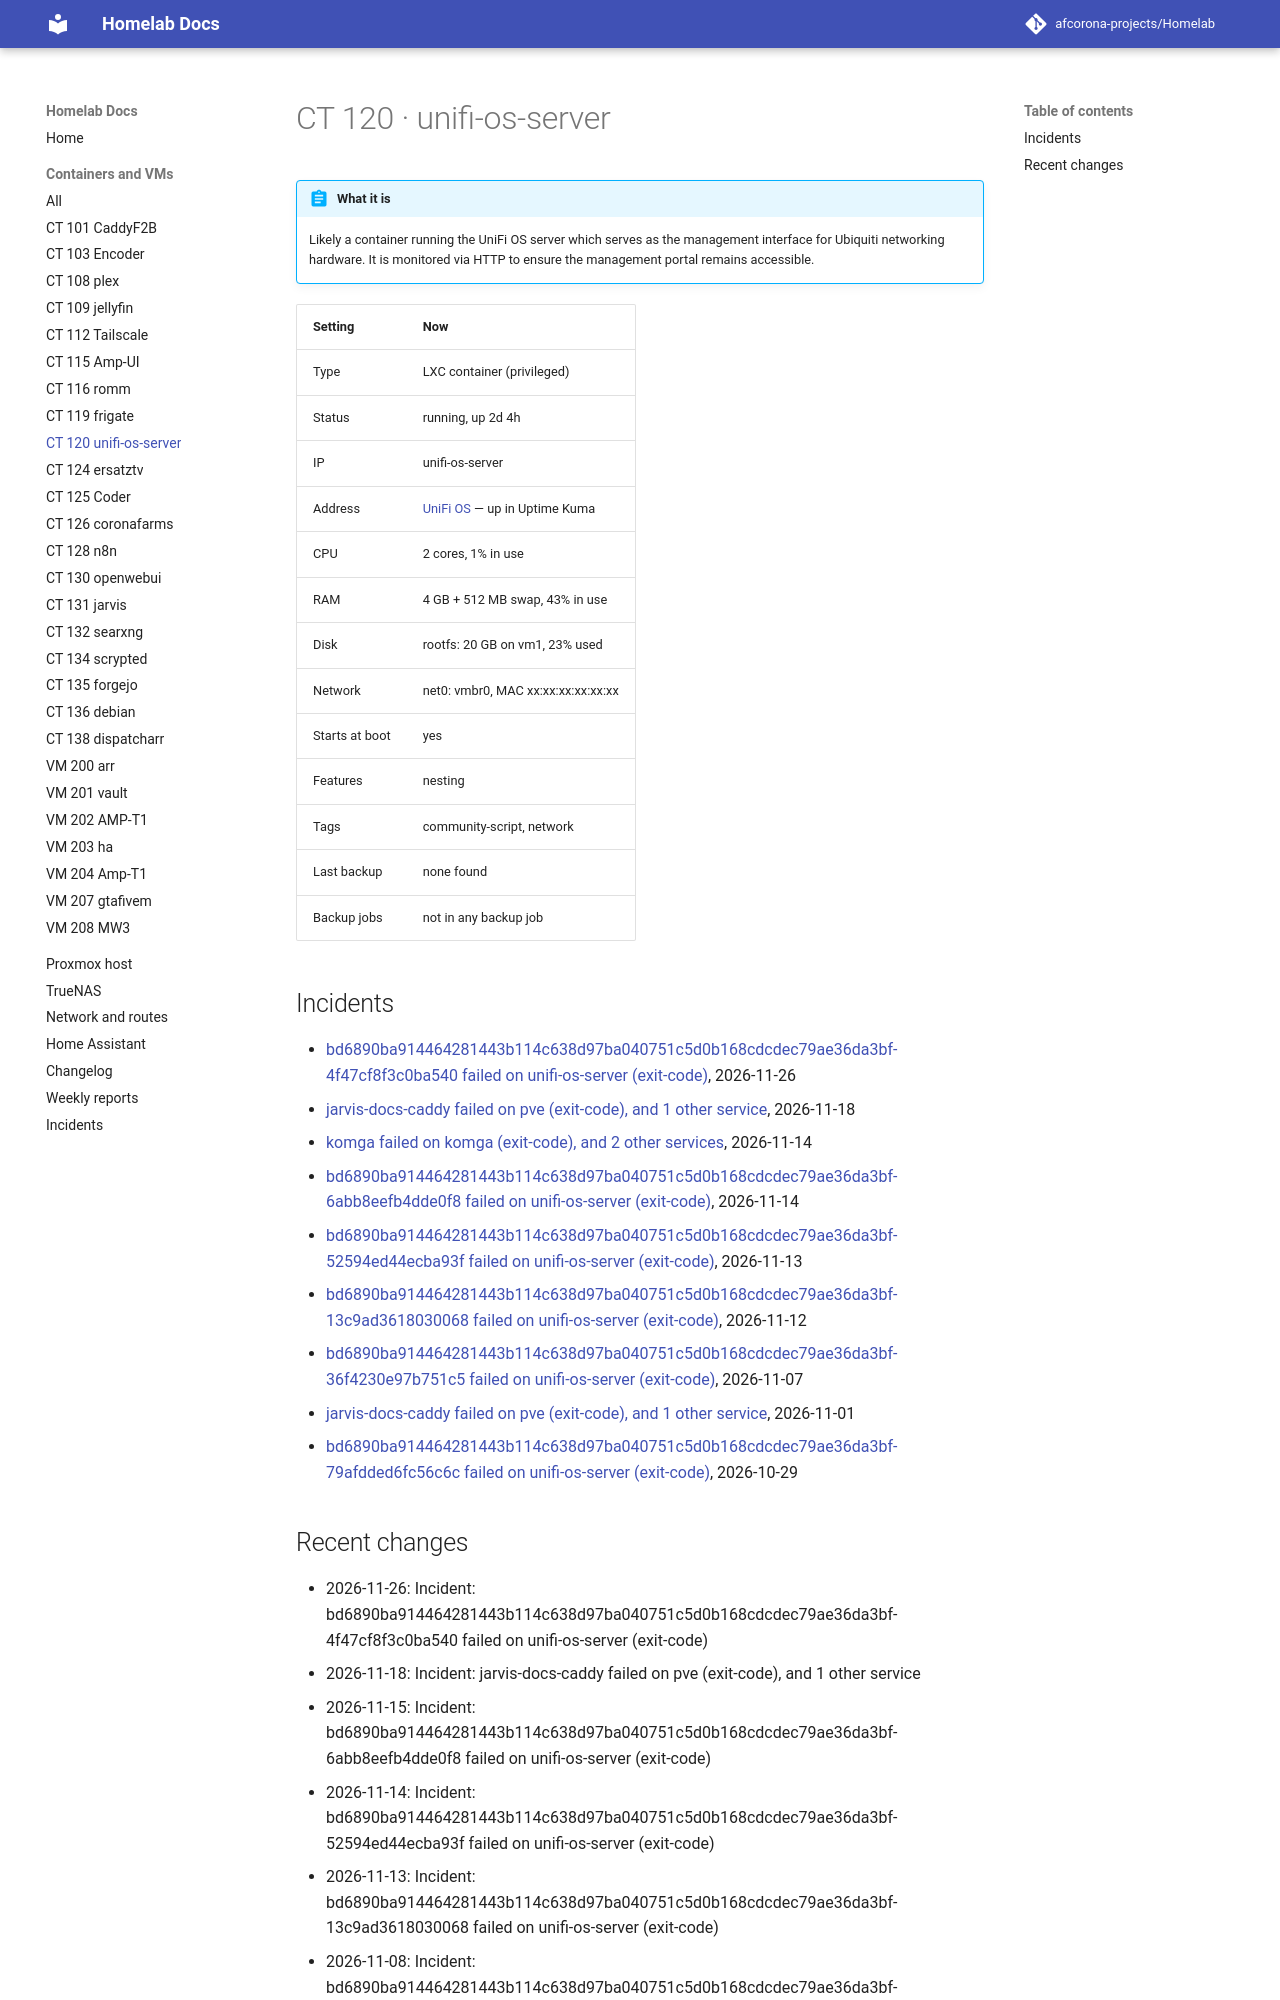

repository: afcorona-projects/Homelab · page: guests/ct-120/index.html · generator: mkdocs

# CT 120 · unifi-os-server

!!! abstract "What it is"

    --8<-- "about/ct-120.md"

| Setting | Now |
|---|---|
| Type | LXC container (privileged) |
| Status | running, up 2d 4h |
| IP | unifi-os-server |
| Address | [UniFi OS](https://unifi-os-server:11443) — up in Uptime Kuma |
| CPU | 2 cores, 1% in use |
| RAM | 4 GB + 512 MB swap, 43% in use |
| Disk | rootfs: 20 GB on vm1, 23% used |
| Network | net0: vmbr0, MAC xx:xx:xx:xx:xx:xx |
| Starts at boot | yes |
| Features | nesting |
| Tags | community-script, network |
| Last backup | none found |
| Backup jobs | not in any backup job |

## Incidents

- [bd6890ba914464281443b114c638d97ba040751c5d0b168cdcdec79ae36da3bf-4f47cf8f3c0ba540 failed on unifi-os-server (exit-code)](../incidents/2026-11-26-0048-bd6890ba914464281443b114c638d97ba040751c.md), 2026-11-26
- [jarvis-docs-caddy failed on pve (exit-code), and 1 other service](../incidents/2026-11-18-0653-jarvis-docs-caddy-failed.md), 2026-11-18
- [komga failed on komga (exit-code), and 2 other services](../incidents/2026-11-14-2219-komga-failed.md), 2026-11-14
- [bd6890ba914464281443b114c638d97ba040751c5d0b168cdcdec79ae36da3bf-6abb8eefb4dde0f8 failed on unifi-os-server (exit-code)](../incidents/2026-11-14-0536-bd6890ba914464281443b114c638d97ba040751c.md), 2026-11-14
- [bd6890ba914464281443b114c638d97ba040751c5d0b168cdcdec79ae36da3bf-52594ed44ecba93f failed on unifi-os-server (exit-code)](../incidents/2026-11-13-1811-bd6890ba914464281443b114c638d97ba040751c.md), 2026-11-13
- [bd6890ba914464281443b114c638d97ba040751c5d0b168cdcdec79ae36da3bf-13c9ad3618030068 failed on unifi-os-server (exit-code)](../incidents/2026-11-12-1051-bd6890ba914464281443b114c638d97ba040751c.md), 2026-11-12
- [bd6890ba914464281443b114c638d97ba040751c5d0b168cdcdec79ae36da3bf-36f4230e97b751c5 failed on unifi-os-server (exit-code)](../incidents/2026-11-07-1324-bd6890ba914464281443b114c638d97ba040751c.md), 2026-11-07
- [jarvis-docs-caddy failed on pve (exit-code), and 1 other service](../incidents/2026-11-01-1029-jarvis-docs-caddy-failed.md), 2026-11-01
- [bd6890ba914464281443b114c638d97ba040751c5d0b168cdcdec79ae36da3bf-79afdded6fc56c6c failed on unifi-os-server (exit-code)](../incidents/2026-10-29-2251-bd6890ba914464281443b114c638d97ba040751c.md), 2026-10-29
